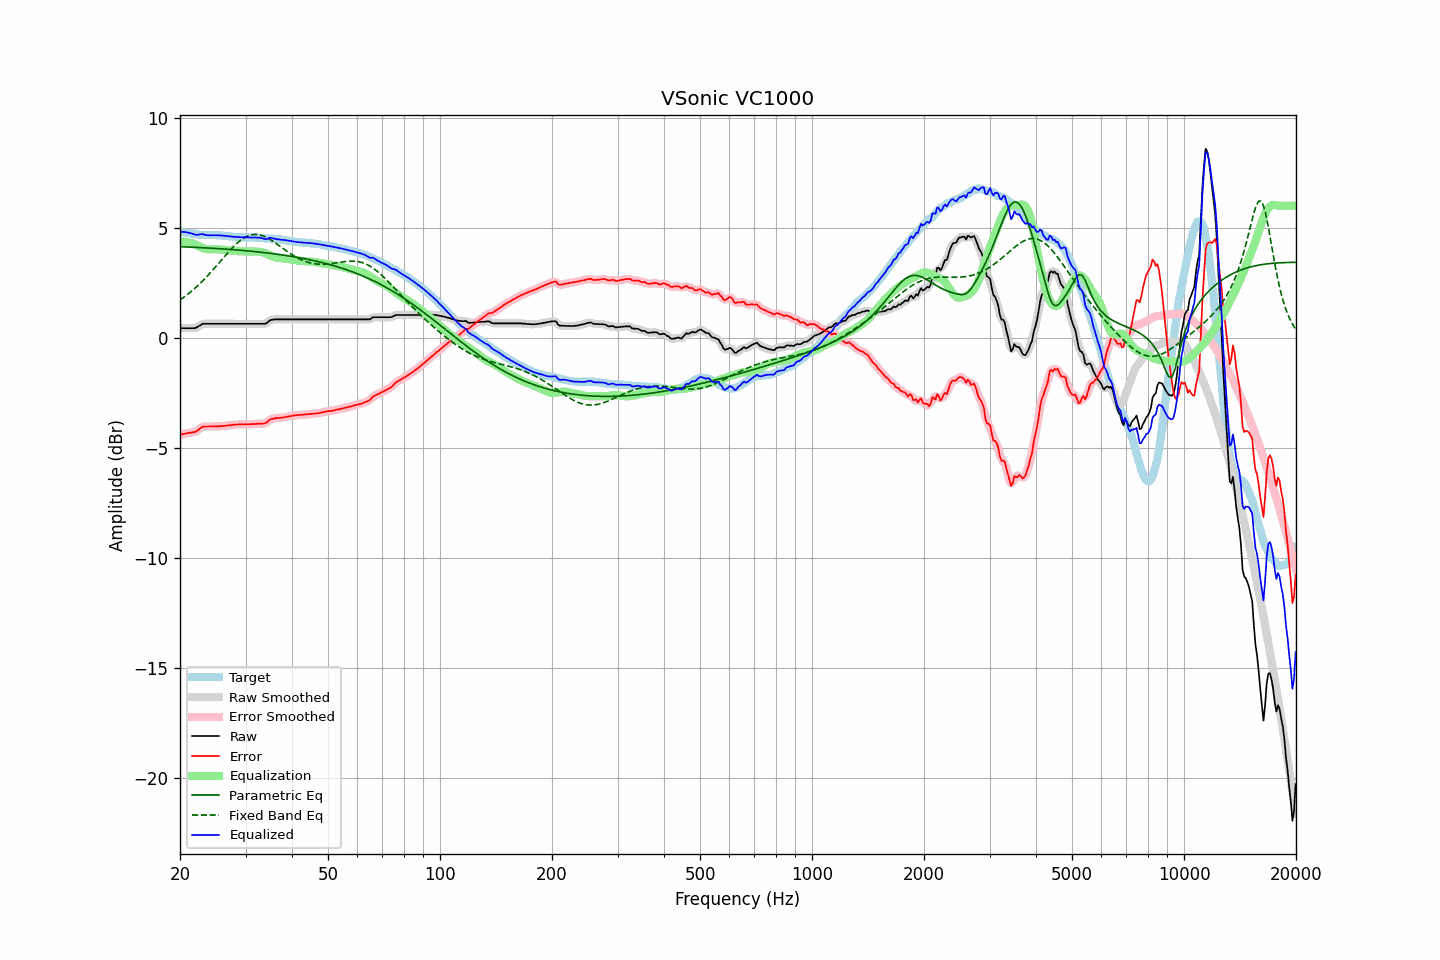

The data file committed next to this chart (first rows):
frequency, raw, error, smoothed, error_smoothed, equalization, parametric_eq, fixed_band_eq, equalized_raw, equalized_smoothed, target
20.00, 0.44, -4.40, 0.44, -4.40, 4.38, 4.14, 1.72, 4.82, 4.82, 4.84
20.20, 0.44, -4.39, 0.44, -4.39, 4.38, 4.14, 1.77, 4.82, 4.82, 4.83
20.40, 0.44, -4.37, 0.44, -4.37, 4.38, 4.13, 1.82, 4.81, 4.81, 4.81
20.61, 0.44, -4.36, 0.44, -4.36, 4.37, 4.13, 1.88, 4.81, 4.81, 4.80
20.81, 0.44, -4.34, 0.44, -4.34, 4.36, 4.13, 1.93, 4.80, 4.80, 4.78
21.02, 0.44, -4.33, 0.44, -4.33, 4.35, 4.12, 1.99, 4.78, 4.78, 4.76
21.23, 0.44, -4.32, 0.44, -4.31, 4.33, 4.12, 2.05, 4.77, 4.77, 4.75
21.44, 0.44, -4.31, 0.44, -4.31, 4.31, 4.12, 2.11, 4.74, 4.74, 4.74
21.66, 0.44, -4.29, 0.43, -4.29, 4.28, 4.11, 2.17, 4.72, 4.72, 4.72
21.87, 0.44, -4.28, 0.44, -4.28, 4.26, 4.11, 2.24, 4.69, 4.70, 4.72
22.09, 0.46, -4.25, 0.46, -4.25, 4.22, 4.11, 2.30, 4.68, 4.68, 4.71
22.31, 0.50, -4.20, 0.50, -4.20, 4.18, 4.10, 2.37, 4.68, 4.68, 4.70
22.54, 0.55, -4.14, 0.55, -4.14, 4.15, 4.10, 2.44, 4.69, 4.69, 4.69
22.76, 0.59, -4.09, 0.59, -4.09, 4.11, 4.10, 2.51, 4.70, 4.70, 4.68
22.99, 0.64, -4.04, 0.62, -4.05, 4.08, 4.09, 2.58, 4.72, 4.70, 4.68
23.22, 0.64, -4.03, 0.64, -4.03, 4.05, 4.09, 2.65, 4.69, 4.69, 4.67
23.45, 0.64, -4.03, 0.64, -4.03, 4.03, 4.09, 2.73, 4.67, 4.68, 4.67
23.69, 0.64, -4.03, 0.64, -4.03, 4.02, 4.08, 2.81, 4.66, 4.66, 4.67
23.92, 0.64, -4.03, 0.64, -4.03, 4.02, 4.08, 2.88, 4.66, 4.66, 4.67
24.16, 0.64, -4.03, 0.64, -4.03, 4.02, 4.07, 2.97, 4.66, 4.66, 4.67
24.40, 0.64, -4.03, 0.64, -4.03, 4.02, 4.07, 3.05, 4.66, 4.66, 4.66
24.65, 0.64, -4.03, 0.64, -4.03, 4.03, 4.06, 3.13, 4.66, 4.66, 4.66
24.89, 0.64, -4.03, 0.64, -4.03, 4.02, 4.06, 3.21, 4.66, 4.66, 4.66
25.14, 0.64, -4.02, 0.64, -4.02, 4.02, 4.06, 3.30, 4.66, 4.66, 4.66
25.39, 0.64, -4.02, 0.64, -4.02, 4.02, 4.05, 3.38, 4.66, 4.66, 4.66
25.65, 0.64, -4.01, 0.64, -4.02, 4.01, 4.05, 3.47, 4.65, 4.65, 4.65
25.91, 0.64, -4.01, 0.64, -4.01, 4.01, 4.04, 3.55, 4.65, 4.65, 4.65
26.16, 0.64, -4.00, 0.64, -4.00, 4.00, 4.04, 3.64, 4.64, 4.64, 4.64
26.43, 0.64, -4.00, 0.64, -4.00, 4.00, 4.03, 3.72, 4.63, 4.63, 4.64
26.69, 0.64, -3.99, 0.64, -3.99, 3.99, 4.03, 3.80, 4.63, 4.63, 4.63
26.96, 0.64, -3.98, 0.64, -3.98, 3.98, 4.02, 3.89, 4.62, 4.62, 4.61
27.23, 0.64, -3.98, 0.64, -3.97, 3.97, 4.02, 3.97, 4.61, 4.61, 4.61
27.50, 0.64, -3.96, 0.64, -3.96, 3.96, 4.01, 4.05, 4.60, 4.60, 4.60
27.77, 0.64, -3.95, 0.64, -3.95, 3.95, 4.01, 4.12, 4.59, 4.59, 4.59
28.05, 0.64, -3.94, 0.64, -3.94, 3.95, 4.00, 4.20, 4.58, 4.58, 4.58
28.33, 0.64, -3.94, 0.64, -3.94, 3.94, 3.99, 4.26, 4.58, 4.58, 4.58
28.62, 0.64, -3.94, 0.64, -3.93, 3.94, 3.99, 4.33, 4.57, 4.57, 4.58
28.90, 0.64, -3.93, 0.64, -3.93, 3.93, 3.98, 4.39, 4.57, 4.57, 4.56
29.19, 0.64, -3.93, 0.64, -3.93, 3.93, 3.98, 4.45, 4.57, 4.57, 4.57
29.48, 0.64, -3.93, 0.64, -3.93, 3.93, 3.97, 4.50, 4.57, 4.57, 4.57
29.78, 0.64, -3.93, 0.64, -3.93, 3.93, 3.96, 4.55, 4.57, 4.57, 4.57
30.08, 0.64, -3.93, 0.64, -3.93, 3.93, 3.96, 4.59, 4.57, 4.57, 4.57
30.38, 0.64, -3.93, 0.64, -3.93, 3.93, 3.95, 4.62, 4.57, 4.57, 4.56
30.68, 0.64, -3.93, 0.64, -3.93, 3.93, 3.94, 4.65, 4.56, 4.56, 4.56
30.99, 0.64, -3.92, 0.64, -3.92, 3.92, 3.94, 4.67, 4.56, 4.56, 4.56
31.30, 0.64, -3.92, 0.64, -3.92, 3.92, 3.93, 4.69, 4.56, 4.56, 4.56
31.61, 0.64, -3.92, 0.64, -3.92, 3.92, 3.92, 4.70, 4.56, 4.56, 4.56
31.93, 0.64, -3.92, 0.64, -3.91, 3.92, 3.91, 4.70, 4.55, 4.55, 4.55
32.24, 0.64, -3.90, 0.64, -3.91, 3.92, 3.91, 4.70, 4.55, 4.55, 4.54
32.57, 0.64, -3.90, 0.64, -3.90, 3.91, 3.90, 4.68, 4.55, 4.55, 4.54
32.89, 0.64, -3.90, 0.64, -3.90, 3.91, 3.89, 4.67, 4.54, 4.54, 4.54
33.22, 0.64, -3.90, 0.63, -3.90, 3.89, 3.88, 4.65, 4.53, 4.53, 4.53
33.55, 0.64, -3.89, 0.63, -3.89, 3.87, 3.87, 4.62, 4.51, 4.50, 4.53
33.89, 0.64, -3.88, 0.65, -3.87, 3.84, 3.87, 4.59, 4.48, 4.49, 4.52
34.23, 0.68, -3.84, 0.69, -3.83, 3.81, 3.86, 4.56, 4.49, 4.50, 4.52
34.57, 0.74, -3.77, 0.74, -3.78, 3.78, 3.85, 4.51, 4.52, 4.51, 4.51
34.92, 0.80, -3.71, 0.78, -3.73, 3.75, 3.84, 4.47, 4.54, 4.53, 4.51
35.27, 0.82, -3.69, 0.82, -3.69, 3.71, 3.83, 4.43, 4.53, 4.53, 4.51
35.62, 0.83, -3.67, 0.83, -3.67, 3.69, 3.82, 4.38, 4.51, 4.52, 4.50
35.97, 0.84, -3.65, 0.84, -3.66, 3.66, 3.81, 4.33, 4.50, 4.50, 4.49
... 635 more rows
